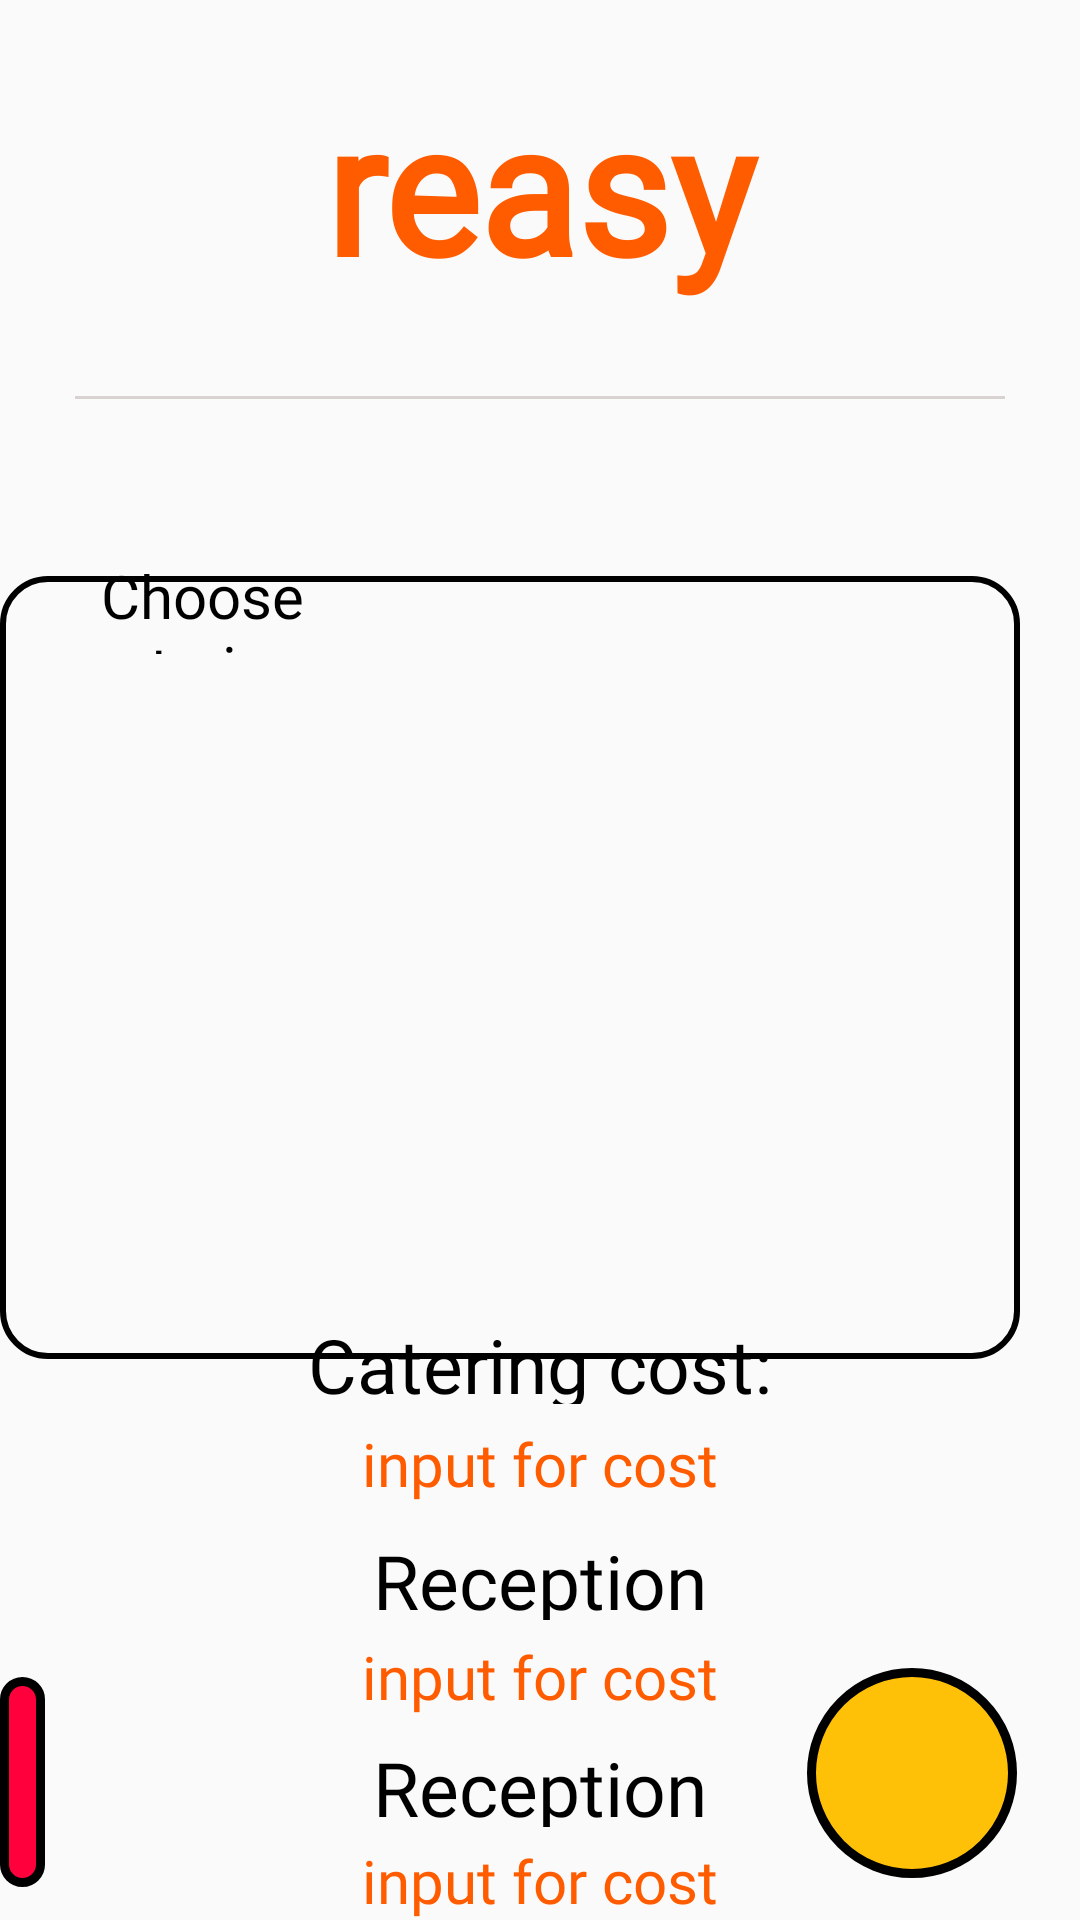

Reconstruct the res/layout file that produces this screen, plus the resources it refers to.
<!-- AndroidManifest.xml: application theme Theme.Reasy -->
<!-- res/layout/activity_catering_page.xml -->
<?xml version="1.0" encoding="utf-8"?>
<androidx.constraintlayout.widget.ConstraintLayout xmlns:android="http://schemas.android.com/apk/res/android"
    xmlns:app="http://schemas.android.com/apk/res-auto"
    xmlns:tools="http://schemas.android.com/tools"
    android:layout_width="match_parent"
    android:layout_height="match_parent"
    tools:context=".organize_reception_page">

    <TextView
        android:id="@+id/logo2"
        android:layout_width="225dp"
        android:layout_height="113dp"
        android:fontFamily="@font/seoulhangang_cbl_regular"
        android:gravity="center"
        android:text="reasy"
        android:textColor="#ff5c00"
        android:textFontWeight="1000"
        android:textSize="60dp"
        app:layout_constraintBottom_toBottomOf="parent"
        app:layout_constraintEnd_toEndOf="parent"
        app:layout_constraintStart_toStartOf="parent"
        app:layout_constraintTop_toTopOf="parent"
        app:layout_constraintVertical_bias="0.011" />


    <RelativeLayout
        android:layout_width="match_parent"
        android:layout_height="match_parent"
        app:layout_constraintTop_toTopOf="parent"
        tools:ignore="ExtraText"
        tools:layout_editor_absoluteX="0dp">


        <TextView
            android:id="@+id/textView17"
            android:layout_width="70dp"
            android:layout_height="70dp"
            android:layout_alignParentEnd="true"
            android:layout_alignParentBottom="true"
            android:layout_marginEnd="21dp"
            android:layout_marginBottom="14dp"
            android:background="@drawable/balance"
            android:gravity="center_horizontal|center_vertical"
            android:textColor="#FFFFFF"
            android:textSize="20dp"
            app:layout_constraintBottom_toBottomOf="parent"
            app:layout_constraintEnd_toEndOf="parent"
            app:layout_constraintHorizontal_bias="0.958"
            app:layout_constraintStart_toStartOf="parent"
            app:layout_constraintTop_toTopOf="parent"
            app:layout_constraintVertical_bias="1.0" />

        <TextView
            android:id="@+id/textView15"
            android:layout_width="70dp"
            android:layout_height="70dp"
            android:layout_alignParentEnd="true"
            android:layout_alignParentBottom="true"
            android:layout_marginEnd="345dp"
            android:layout_marginBottom="11dp"
            android:background="@drawable/point"
            android:gravity="center_horizontal|center_vertical"
            android:textColor="#FFFFFF"
            android:textSize="20dp"
            app:layout_constraintBottom_toBottomOf="parent"
            app:layout_constraintEnd_toEndOf="parent"
            app:layout_constraintHorizontal_bias="0.026"
            app:layout_constraintStart_toStartOf="parent"
            app:layout_constraintTop_toTopOf="parent"
            app:layout_constraintVertical_bias="1.0" />

        <Spinner
            android:id="@+id/spinner4"
            android:layout_width="365dp"
            android:layout_height="50dp"
            android:layout_alignParentStart="true"
            android:layout_alignParentEnd="true"
            android:layout_alignParentBottom="true"
            android:layout_marginStart="19dp"
            android:layout_marginEnd="15dp"
            android:layout_marginBottom="558dp"
            android:background="@drawable/spinner"
            android:textAlignment="center" />


        <TextView
            android:id="@+id/tv23"
            android:layout_width="386dp"
            android:layout_height="1dp"
            android:layout_alignParentStart="true"
            android:layout_alignParentEnd="true"
            android:layout_alignParentBottom="true"
            android:layout_marginStart="25dp"
            android:layout_marginEnd="25dp"
            android:layout_marginBottom="507dp"
            android:background="@color/gray"
            android:text="AAAAA"
            android:textAlignment="center"
            android:textSize="20sp" />

        <TextView
            android:id="@+id/tv22"
            android:layout_width="209dp"
            android:layout_height="33dp"
            android:layout_above="@+id/spinner2"
            android:layout_alignParentStart="true"
            android:layout_alignParentTop="true"
            android:layout_alignParentEnd="true"
            android:layout_marginStart="3dp"
            android:layout_marginTop="185dp"
            android:layout_marginEnd="228dp"
            android:layout_marginBottom="20dp"
            android:fontFamily="@font/seoulhangang_cbl_regular"
            android:gravity="center"
            android:text="Choose catering:"
            android:textAlignment="center"
            android:textColor="@color/black"
            android:textSize="20sp" />

        <View
            android:id="@+id/view"
            android:layout_width="389dp"
            android:layout_height="261dp"
            android:layout_alignParentEnd="true"
            android:layout_alignParentBottom="true"
            android:layout_marginEnd="20dp"
            android:layout_marginBottom="187dp"
            android:background="@drawable/viewborder"
            app:layout_constraintBottom_toBottomOf="parent"
            app:layout_constraintEnd_toEndOf="parent"
            app:layout_constraintHorizontal_bias="0.481"
            app:layout_constraintStart_toStartOf="parent"
            app:layout_constraintTop_toTopOf="parent"
            app:layout_constraintVertical_bias="0.769" />

        <TextView
            android:id="@+id/tv16"
            android:layout_width="227dp"
            android:layout_height="30dp"
            android:layout_above="@+id/spinner2"
            android:layout_alignParentStart="true"
            android:layout_alignParentTop="true"
            android:layout_alignParentEnd="true"
            android:layout_marginStart="100dp"
            android:layout_marginTop="438dp"
            android:layout_marginEnd="100dp"
            android:layout_marginBottom="-304dp"
            android:fontFamily="@font/seoulhangang_cbl_regular"
            android:gravity="center"
            android:text="Catering cost:"
            android:textAlignment="center"
            android:textColor="@color/black"
            android:textSize="25sp" />

        <TextView
            android:id="@+id/tv17"
            android:layout_width="227dp"
            android:layout_height="30dp"
            android:layout_above="@+id/spinner2"
            android:layout_alignParentStart="true"
            android:layout_alignParentTop="true"
            android:layout_alignParentEnd="true"
            android:layout_marginStart="100dp"
            android:layout_marginTop="473dp"
            android:layout_marginEnd="100dp"
            android:layout_marginBottom="-339dp"
            android:fontFamily="@font/seoulhangang_cbl_regular"
            android:gravity="center"
            android:text="input for cost"
            android:textAlignment="center"
            android:textColor="@color/orange"
            android:textSize="20sp" />

        <TextView
            android:id="@+id/tv18"
            android:layout_width="227dp"
            android:layout_height="30dp"
            android:layout_alignParentStart="true"
            android:layout_alignParentTop="true"
            android:layout_alignParentEnd="true"
            android:layout_marginStart="100dp"
            android:layout_marginTop="510dp"
            android:layout_marginEnd="100dp"
            android:layout_marginBottom="-376dp"
            android:fontFamily="@font/seoulhangang_cbl_regular"
            android:gravity="center"
            android:text="Reception Area cost:"
            android:textAlignment="center"
            android:textColor="@color/black"
            android:textSize="25sp" />

        <TextView
            android:id="@+id/tv19"
            android:layout_width="227dp"
            android:layout_height="30dp"
            android:layout_alignParentStart="true"
            android:layout_alignParentTop="true"
            android:layout_alignParentEnd="true"
            android:layout_marginStart="100dp"
            android:layout_marginTop="544dp"
            android:layout_marginEnd="100dp"
            android:layout_marginBottom="-410dp"
            android:fontFamily="@font/seoulhangang_cbl_regular"
            android:gravity="center"
            android:text="input for cost"
            android:textAlignment="center"
            android:textColor="@color/orange"
            android:textSize="20sp" />

        <TextView
            android:id="@+id/tv21"
            android:layout_width="227dp"
            android:layout_height="30dp"
            android:layout_alignParentStart="true"
            android:layout_alignParentTop="true"
            android:layout_alignParentEnd="true"
            android:layout_marginStart="100dp"
            android:layout_marginTop="612dp"
            android:layout_marginEnd="100dp"
            android:layout_marginBottom="-478dp"
            android:fontFamily="@font/seoulhangang_cbl_regular"
            android:gravity="center"
            android:text="input for cost"
            android:textAlignment="center"
            android:textColor="@color/orange"
            android:textSize="20sp" />

        <TextView
            android:id="@+id/tv20"
            android:layout_width="227dp"
            android:layout_height="30dp"
            android:layout_alignParentStart="true"
            android:layout_alignParentTop="true"
            android:layout_alignParentEnd="true"
            android:layout_marginStart="100dp"
            android:layout_marginTop="579dp"
            android:layout_marginEnd="100dp"
            android:layout_marginBottom="-445dp"
            android:fontFamily="@font/seoulhangang_cbl_regular"
            android:gravity="center"
            android:text="Reception Area cost:"
            android:textAlignment="center"
            android:textColor="@color/black"
            android:textSize="25sp" />


        <Button
            android:id="@+id/button"
            android:layout_width="wrap_content"
            android:layout_height="64dp"
            android:layout_alignParentStart="true"
            android:layout_alignParentTop="true"
            android:layout_alignParentEnd="true"
            android:layout_alignParentBottom="true"
            android:layout_marginStart="132dp"
            android:layout_marginTop="777dp"
            android:layout_marginEnd="132dp"
            android:layout_marginBottom="23dp"
            android:background="@drawable/orange_button"
            android:fontFamily="@font/seoulhangang_cbl_regular"
            android:text="Continue"
            android:textAllCaps="false"
            android:textColor="@color/white"
            android:textSize="23dp"
            android:textStyle="bold" />


    </RelativeLayout>

    <ImageButton
        android:id="@+id/backb34"
        android:layout_width="48dp"
        android:layout_height="48dp"
        android:background="#00FFFFFF"
        android:contentDescription="back"
        android:onClick="goBack"
        android:scaleType="fitXY"
        app:layout_constraintBottom_toBottomOf="parent"
        app:layout_constraintEnd_toEndOf="parent"
        app:layout_constraintHorizontal_bias="0.044"
        app:layout_constraintStart_toStartOf="parent"
        app:layout_constraintTop_toTopOf="parent"
        app:layout_constraintVertical_bias="0.071"
        app:srcCompat="@drawable/back" />

</androidx.constraintlayout.widget.ConstraintLayout>
<!-- resources referenced by this layout -->
<resources>
  <color name="black">#FF000000</color>
  <color name="gray">#D8D3D0</color>
  <color name="orange">#FF5C00</color>
  <color name="white">#FFFFFFFF</color>
  <!-- drawable balance (drawable) -->
  <?xml version="1.0" encoding="utf-8"?>
  <shape xmlns:android="http://schemas.android.com/apk/res/android" >
      <stroke
          android:width="3dp"
          android:color="#000000"
          />
  
      <solid android:color="#FFC107" />
  
      <padding
          android:left="1dp"
          android:right="1dp"
          android:bottom="1dp"
          android:top="1dp" />
  
      <corners android:radius="100dp" />
  </shape>
  <!-- drawable orange_button (drawable) -->
  <?xml version="1.0" encoding="utf-8"?>
  <shape xmlns:android="http://schemas.android.com/apk/res/android" >
      <stroke
          android:width="1dp"
          android:color="#ffffff"/>
  
      <solid android:color="#ff5c00" />
  
      <padding
          android:left="1dp"
          android:right="1dp"
          android:bottom="1dp"
          android:top="1dp" />
  
      <corners android:radius="15dp" />
  </shape>
  <!-- drawable point (drawable) -->
  <?xml version="1.0" encoding="utf-8"?>
  <shape xmlns:android="http://schemas.android.com/apk/res/android" >
      <stroke
          android:width="3dp"
          android:color="#000000"
          />
  
      <solid android:color="#FF003D" />
  
      <padding
          android:left="1dp"
          android:right="1dp"
          android:bottom="1dp"
          android:top="1dp" />
  
      <corners android:radius="100dp" />
  </shape>
  <!-- drawable spinner (drawable) -->
  <?xml version="1.0" encoding="utf-8"?>
  <selector xmlns:android="http://schemas.android.com/apk/res/android">
      <item>
          <layer-list>
              <item>
                  <shape android:shape="rectangle">
                      <solid android:color="@color/orange"/>
                      <padding android:right="12dp"
                          android:left="12dp"/>
                      <corners android:radius="20dp"/>
                  </shape>
  
              </item>
  
              <item
                  android:drawable="@drawable/spinner_arrow"
                  android:gravity="end"/>
  
          </layer-list>
      </item>
  </selector>
  <!-- drawable viewborder (drawable) -->
  <?xml version="1.0" encoding="utf-8"?>
  <shape xmlns:android="http://schemas.android.com/apk/res/android" >
      <stroke
          android:width="2dp"
          android:color="#000000"/>
  
      <padding
          android:left="1dp"
          android:right="1dp"
          android:bottom="1dp"
          android:top="1dp" />
  
      <corners android:radius="15dp" />
  </shape>
  <style name="Theme.Reasy" parent="Theme.AppCompat.Light.NoActionBar">
          
          <item name="colorPrimary">@color/purple_500</item>
          <item name="colorPrimaryDark">@color/purple_700</item>
          <item name="colorAccent">@color/teal_200</item>
          
      </style>
  <color name="purple_500">#FF6200EE</color>
  <color name="purple_700">#FF3700B3</color>
  <color name="teal_200">#FF03DAC5</color>
</resources>
